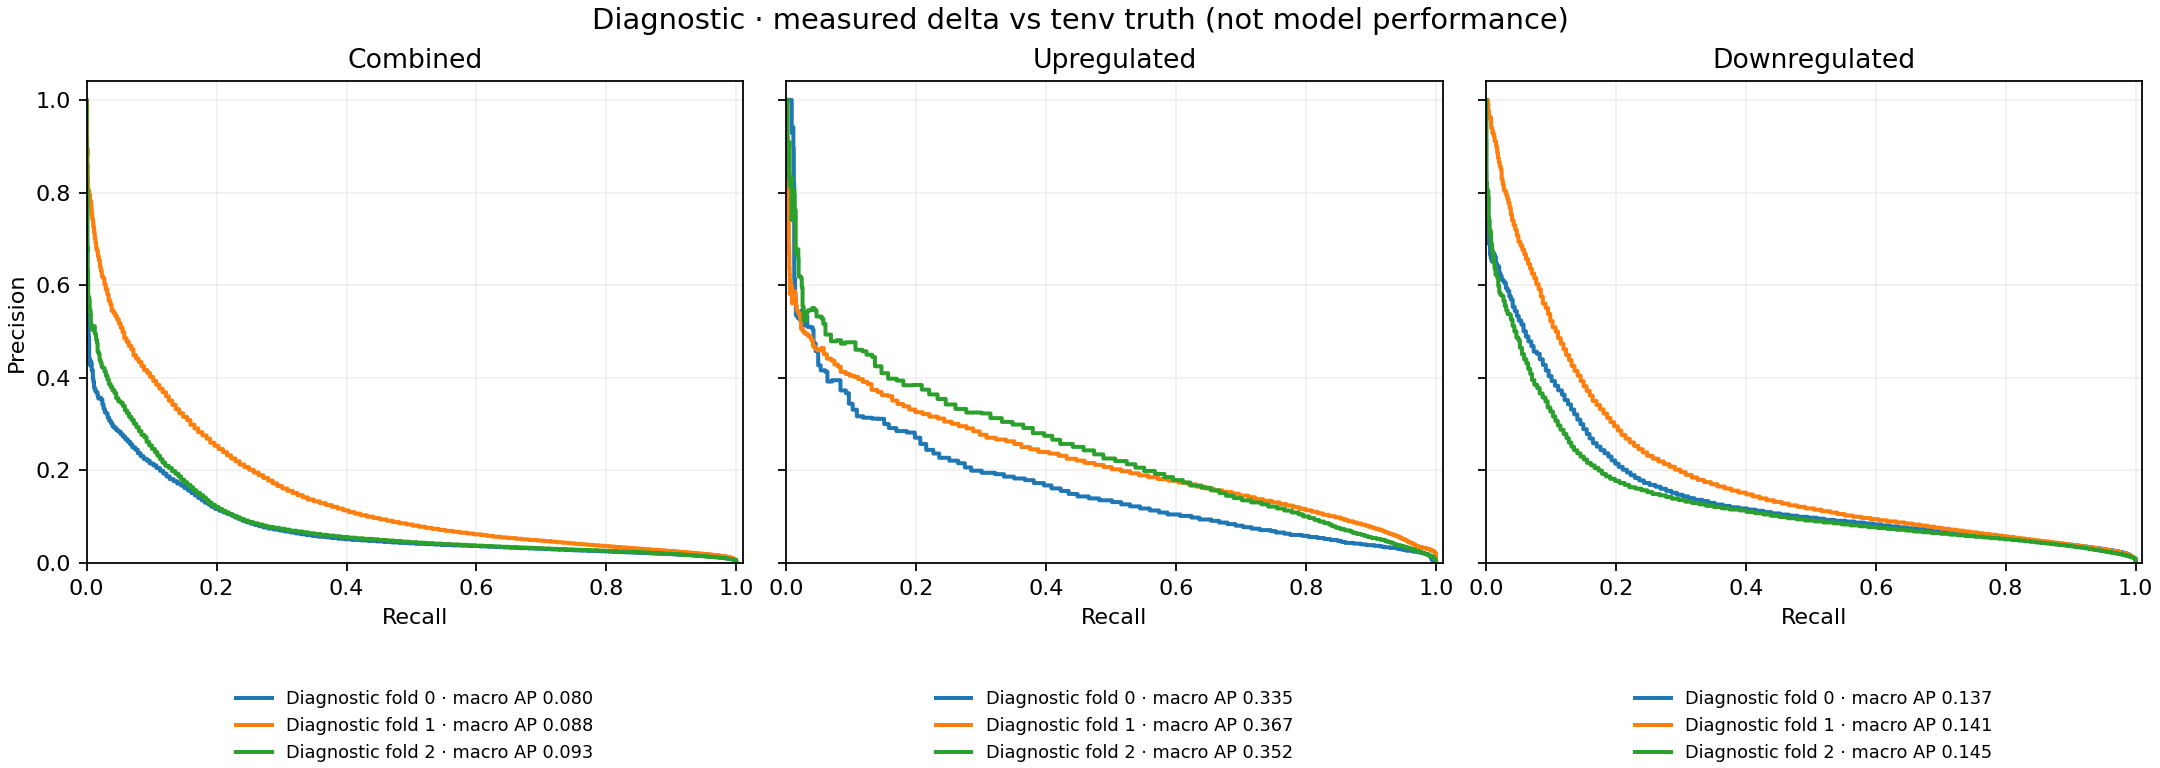

Data behind this chart, as committed beside it:
recall, precision, contributing_groups, eligible_groups, label, metric
3.5723216518415315e-05, 1.0, 369, 369, Diagnostic fold 0, AUPRC
7.144643303683063e-05, 1.0, 369, 369, Diagnostic fold 0, AUPRC
0.0001072, 1.0, 369, 369, Diagnostic fold 0, AUPRC
0.0001786, 1.0, 369, 369, Diagnostic fold 0, AUPRC
0.0002143, 1.0, 369, 369, Diagnostic fold 0, AUPRC
0.0003215, 1.0, 369, 369, Diagnostic fold 0, AUPRC
0.000393, 1.0, 369, 369, Diagnostic fold 0, AUPRC
0.0004287, 1.0, 369, 369, Diagnostic fold 0, AUPRC
0.0004644, 0.9286, 369, 369, Diagnostic fold 0, AUPRC
0.0005716, 0.8889, 369, 369, Diagnostic fold 0, AUPRC
0.0006073, 0.85, 369, 369, Diagnostic fold 0, AUPRC
0.000643, 0.7826, 369, 369, Diagnostic fold 0, AUPRC
0.0007145, 0.6897, 369, 369, Diagnostic fold 0, AUPRC
0.0007859, 0.6286, 369, 369, Diagnostic fold 0, AUPRC
0.0008574, 0.6, 369, 369, Diagnostic fold 0, AUPRC
0.0009288, 0.5909, 369, 369, Diagnostic fold 0, AUPRC
0.0009645, 0.587, 369, 369, Diagnostic fold 0, AUPRC
0.001, 0.549, 369, 369, Diagnostic fold 0, AUPRC
0.001143, 0.5424, 369, 369, Diagnostic fold 0, AUPRC
0.001393, 0.5493, 369, 369, Diagnostic fold 0, AUPRC
0.001608, 0.5696, 369, 369, Diagnostic fold 0, AUPRC
0.001679, 0.5529, 369, 369, Diagnostic fold 0, AUPRC
0.001822, 0.5426, 369, 369, Diagnostic fold 0, AUPRC
0.002001, 0.5545, 369, 369, Diagnostic fold 0, AUPRC
0.002286, 0.5565, 369, 369, Diagnostic fold 0, AUPRC
0.002465, 0.5349, 369, 369, Diagnostic fold 0, AUPRC
0.002822, 0.5411, 369, 369, Diagnostic fold 0, AUPRC
0.003144, 0.5207, 369, 369, Diagnostic fold 0, AUPRC
0.003287, 0.4868, 369, 369, Diagnostic fold 0, AUPRC
0.003608, 0.481, 369, 369, Diagnostic fold 0, AUPRC
0.00393, 0.4435, 369, 369, Diagnostic fold 0, AUPRC
0.004287, 0.4332, 369, 369, Diagnostic fold 0, AUPRC
0.005073, 0.4396, 369, 369, Diagnostic fold 0, AUPRC
0.005573, 0.4262, 369, 369, Diagnostic fold 0, AUPRC
0.00643, 0.4348, 369, 369, Diagnostic fold 0, AUPRC
0.007145, 0.431, 369, 369, Diagnostic fold 0, AUPRC
0.007859, 0.4167, 369, 369, Diagnostic fold 0, AUPRC
0.008895, 0.4157, 369, 369, Diagnostic fold 0, AUPRC
0.009574, 0.3982, 369, 369, Diagnostic fold 0, AUPRC
0.0105, 0.391, 369, 369, Diagnostic fold 0, AUPRC
0.0114, 0.3793, 369, 369, Diagnostic fold 0, AUPRC
0.01261, 0.3739, 369, 369, Diagnostic fold 0, AUPRC
0.01422, 0.3692, 369, 369, Diagnostic fold 0, AUPRC
0.01554, 0.3686, 369, 369, Diagnostic fold 0, AUPRC
0.01686, 0.3611, 369, 369, Diagnostic fold 0, AUPRC
0.018, 0.3554, 369, 369, Diagnostic fold 0, AUPRC
0.02004, 0.3566, 369, 369, Diagnostic fold 0, AUPRC
0.02243, 0.353, 369, 369, Diagnostic fold 0, AUPRC
0.02426, 0.3426, 369, 369, Diagnostic fold 0, AUPRC
0.02604, 0.3332, 369, 369, Diagnostic fold 0, AUPRC
0.02804, 0.3253, 369, 369, Diagnostic fold 0, AUPRC
0.03051, 0.3228, 369, 369, Diagnostic fold 0, AUPRC
0.03244, 0.3139, 369, 369, Diagnostic fold 0, AUPRC
0.03479, 0.3073, 369, 369, Diagnostic fold 0, AUPRC
0.03737, 0.3021, 369, 369, Diagnostic fold 0, AUPRC
0.03983, 0.2953, 369, 369, Diagnostic fold 0, AUPRC
0.04272, 0.2917, 369, 369, Diagnostic fold 0, AUPRC
0.04573, 0.2866, 369, 369, Diagnostic fold 0, AUPRC
0.0493, 0.2835, 369, 369, Diagnostic fold 0, AUPRC
0.05258, 0.2783, 369, 369, Diagnostic fold 0, AUPRC
... 7,162 more rows
